The GitHub repository codewithadityard/Alzheimers-MRI-Classification contains a labelled image folder "Alzhiemer - MRI Scan" with 2 categories: mild demented, moderate demented. Examples follow, each with its label.

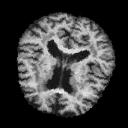
Label: mild demented

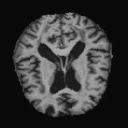
Label: mild demented

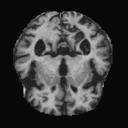
Label: moderate demented

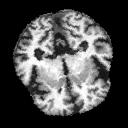
Label: mild demented

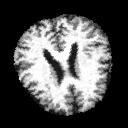
Label: mild demented

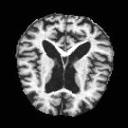
Label: moderate demented
